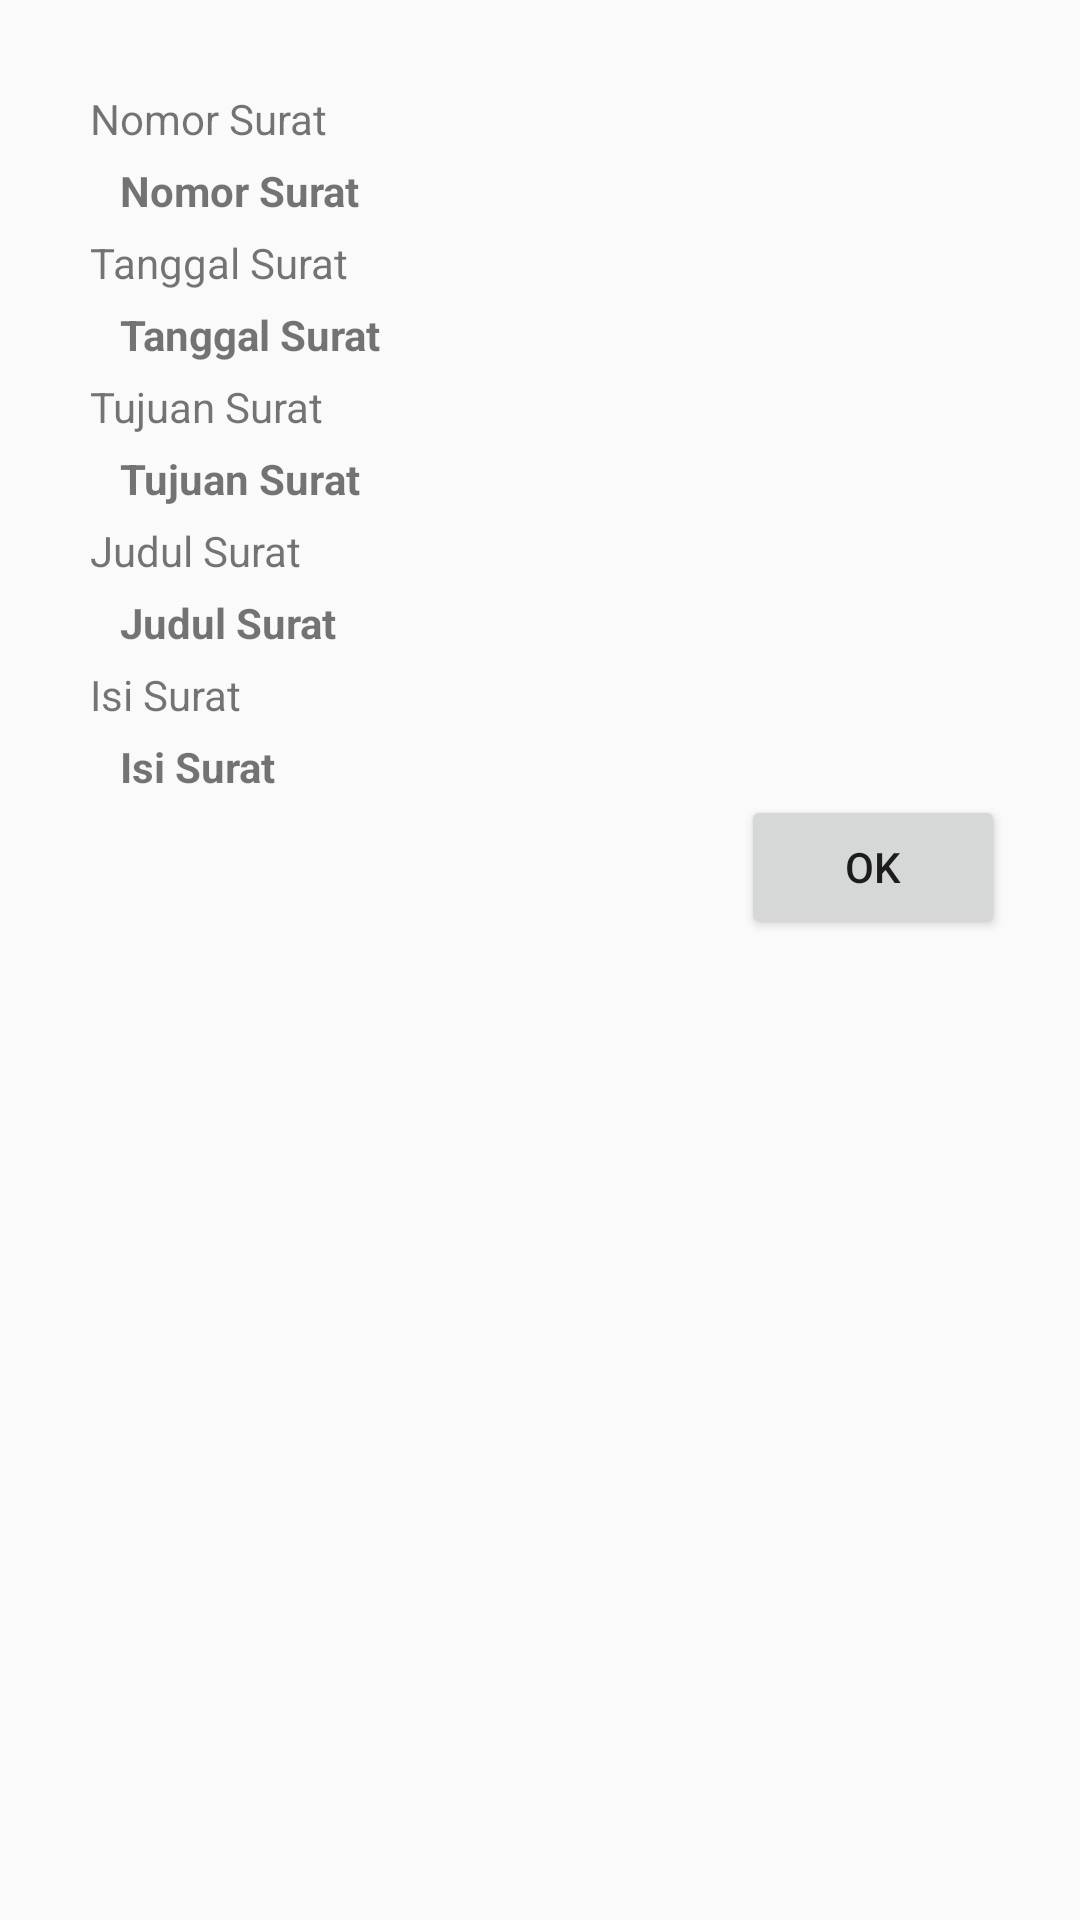

The Android layout XML behind this screen, and the referenced resources:
<!-- AndroidManifest.xml: application theme AppTheme.NoActionBar -->
<!-- res/layout/layout_detail_surat.xml -->
<?xml version="1.0" encoding="utf-8"?>
<LinearLayout xmlns:android="http://schemas.android.com/apk/res/android"
    android:layout_width="match_parent"
    android:layout_height="wrap_content"
    android:layout_margin="25dp"
    android:orientation="vertical"
    android:padding="25dp">

    <TextView
        android:layout_width="match_parent"
        android:layout_height="wrap_content"
        android:layout_margin="5dp"
        android:text="Nomor Surat" />

    <TextView
        android:id="@+id/nomorSurat"
        android:layout_width="match_parent"
        android:layout_height="wrap_content"
        android:layout_marginLeft="15dp"
        android:text="Nomor Surat"
        android:textIsSelectable="true"
        android:textStyle="bold" />

    <TextView
        android:layout_width="match_parent"
        android:layout_height="wrap_content"
        android:layout_margin="5dp"
        android:layout_marginTop="15dp"
        android:text="Tanggal Surat" />

    <TextView
        android:id="@+id/tanggalSurat"
        android:layout_width="match_parent"
        android:layout_height="wrap_content"
        android:layout_marginLeft="15dp"
        android:text="Tanggal Surat"
        android:textIsSelectable="true"
        android:textStyle="bold" />

    <TextView
        android:layout_width="match_parent"
        android:layout_height="wrap_content"
        android:layout_margin="5dp"
        android:layout_marginTop="15dp"
        android:text="Tujuan Surat" />

    <TextView
        android:id="@+id/tujuanSurat"
        android:layout_width="match_parent"
        android:layout_height="wrap_content"
        android:layout_marginLeft="15dp"
        android:text="Tujuan Surat"
        android:textIsSelectable="true"
        android:textStyle="bold" />

    <TextView
        android:layout_width="match_parent"
        android:layout_height="wrap_content"
        android:layout_margin="5dp"
        android:layout_marginTop="15dp"
        android:text="Judul Surat" />

    <TextView
        android:id="@+id/judulSurat"
        android:layout_width="match_parent"
        android:layout_height="wrap_content"
        android:layout_marginLeft="15dp"
        android:text="Judul Surat"
        android:textIsSelectable="true"
        android:textStyle="bold" />

    <TextView
        android:layout_width="match_parent"
        android:layout_height="wrap_content"
        android:layout_margin="5dp"
        android:layout_marginTop="15dp"
        android:text="Isi Surat" />

    <TextView
        android:id="@+id/isiSurat"
        android:layout_width="match_parent"
        android:layout_height="wrap_content"
        android:layout_marginLeft="15dp"
        android:text="Isi Surat"
        android:textIsSelectable="true"
        android:textStyle="bold" />

    <android.support.v7.widget.AppCompatButton
        android:id="@+id/btnOk"
        android:layout_width="wrap_content"
        android:layout_height="wrap_content"
        android:layout_gravity="right"
        android:text="OK" />
</LinearLayout>
<!-- resources referenced by this layout -->
<resources>
  <style name="AppTheme.NoActionBar" parent="Theme.AppCompat.Light.DarkActionBar">
          <item name="colorPrimary">@color/colorPrimary</item>
          <item name="colorPrimaryDark">@color/colorPrimary</item>
          <item name="colorAccent">@android:color/white</item>
          <item name="windowActionBar">false</item>
          <item name="windowNoTitle">true</item>
      </style>
  <!-- not gathered from this repository: default colours our renderer supplied (Android Studio template values) -->
  <color name="colorPrimary">#FF6200EE</color>
</resources>
